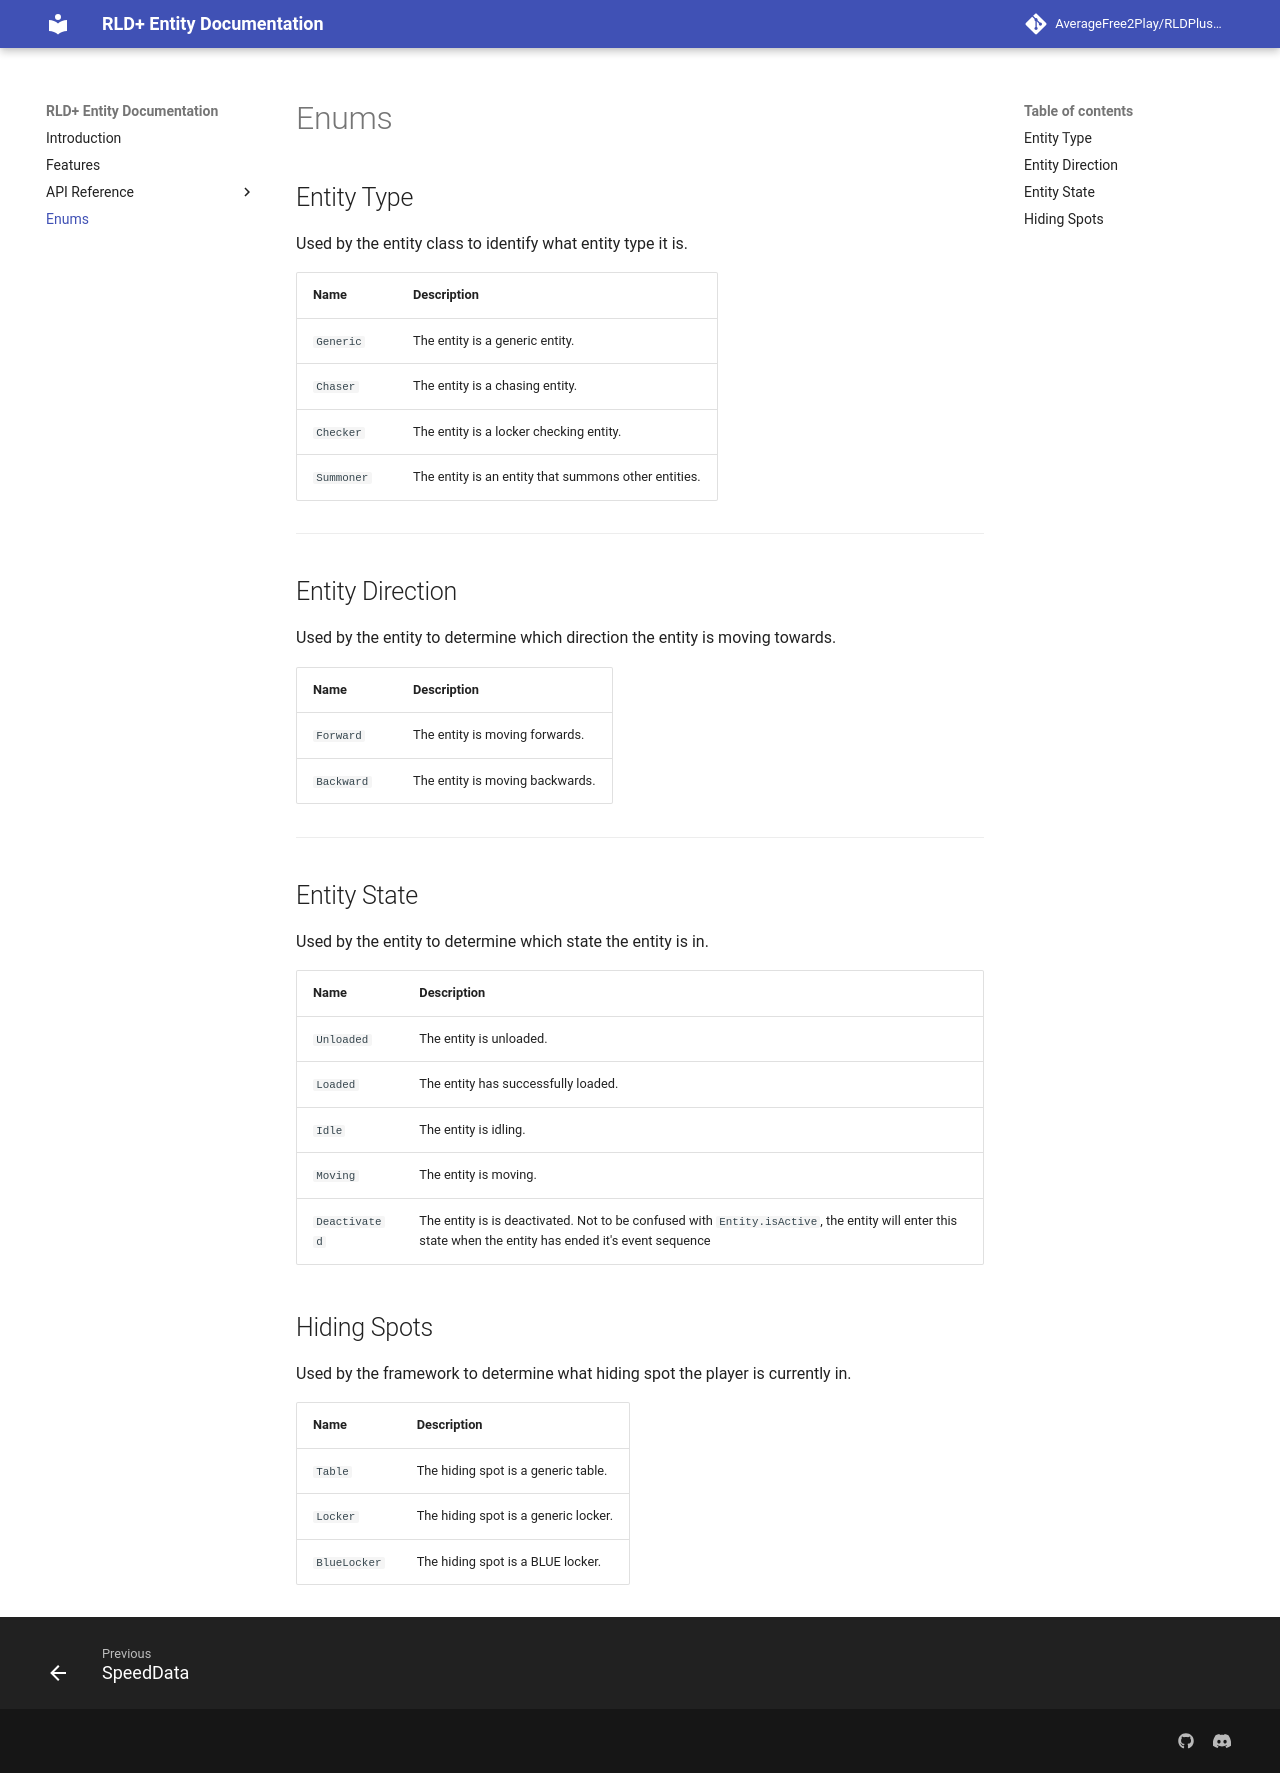

repository: AverageFree2Play/RLDPlus-Docs · page: enums/index.html · generator: mkdocs

---
title: Enums
---

[EntityData]: ../api_entity_data.md

# Enums
## Entity Type
Used by the entity class to identify what entity type it is.

| Name        | Description                                          |
| ----------- | -----------------------------------------------------|
| `Generic`   | The entity is a generic entity.                      |
| `Chaser`    | The entity is a chasing entity.                      |
| `Checker`   | The entity is a locker checking entity.              |
| `Summoner`  | The entity is an entity that summons other entities. |

---

## Entity Direction
Used by the entity to determine which direction the entity is moving towards.

| Name        | Description                     |
| ----------- | --------------------------------|
| `Forward`   | The entity is moving forwards.  |
| `Backward`  | The entity is moving backwards. |

---

## Entity State
Used by the entity to determine which state the entity is in.

| Name             | Description                                                                                                                                            |
| ---------------- | -------------------------------------------------------------------------------------------------------------------------------------------------------|
| `Unloaded`       | The entity is unloaded.                                                                                                                                |
| `Loaded`         | The entity has successfully loaded.                                                                                                                    |
| `Idle`           | The entity is idling.                                                                                                                                  |
| `Moving`         | The entity is moving.                                                                                                                                  |
| `Deactivated`    | The entity is is deactivated. Not to be confused with `Entity.isActive`, the entity will enter this state when the entity has ended it's event sequence|

## Hiding Spots
Used by the framework to determine what hiding spot the player is currently in.

| Name          | Description                           |
| ------------- | ------------------------------------- |
| `Table`       | The hiding spot is a generic table.   |
| `Locker`      | The hiding spot is a generic locker.  |
| `BlueLocker`  | The hiding spot is a BLUE locker.     |
